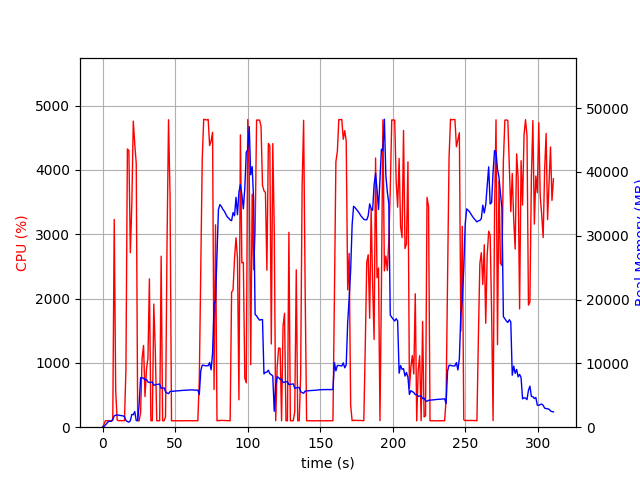

The table this chart was drawn from, first rows:
elapsed_time, nproc, cpu, mem_real, mem_virtual
4.029273986816406e-05, 1, 0.0, 9.93, 3186
1.006, 1, 47.7, 95.83, 775
2.013, 1, 100.3, 361.8, 1895
3.02, 1, 100.3, 617.8, 3181
4.028, 1, 99.2, 895.8, 3181
5.035, 1, 100.3, 924.7, 2669
6.042, 1, 100.3, 924.7, 2669
7.049, 1, 103.3, 1235, 6703
8.056, 1, 3229, 1781, 7380
9.065, 1, 563.2, 1880, 7494
10.07, 1, 112.2, 1903, 7598
11.08, 1, 100.3, 1903, 7598
12.09, 1, 103.3, 1844, 7598
13.09, 1, 100.3, 1812, 7598
14.1, 1, 102.3, 1774, 7598
15.11, 1, 101.3, 1666, 7598
16.12, 1, 895.9, 1055, 7670
17.13, 1, 4324, 885.3, 7670
18.15, 1, 4298, 783.6, 7670
19.16, 1, 2712, 1023, 8368
20.17, 1, 3462, 2003, 8368
21.18, 1, 4758, 1957, 8368
22.2, 1, 4401, 2460, 8368
23.22, 1, 4100, 1037, 9392
24.22, 1, 100.3, 1031, 9392
25.23, 1, 100.3, 3640, 21002
26.24, 1, 232.4, 7756, 21082
27.24, 1, 1066, 7722, 21082
28.25, 1, 1271, 7688, 21082
29.26, 1, 476.2, 7413, 21082
30.28, 1, 898.3, 7475, 21082
31.29, 1, 1076, 7086, 21082
32.29, 1, 2306, 6997, 21082
33.3, 1, 100.3, 7034, 21082
34.31, 1, 100.4, 7073, 21082
35.31, 1, 1914, 6570, 21082
36.36, 1, 1197, 6650, 21082
37.36, 1, 99.3, 6694, 21082
38.37, 1, 101.3, 6734, 21082
39.38, 1, 100.3, 6767, 21082
40.39, 1, 2658, 6085, 21082
41.39, 1, 100.3, 6128, 21082
42.4, 1, 99.3, 6168, 21082
43.41, 1, 162.7, 5562, 21082
44.43, 1, 2828, 5346, 21082
45.47, 1, 4779, 5255, 21082
46.52, 1, 3597, 5593, 21113
47.53, 1, 99.3, 5617, 21113
48.53, 1, 100.3, 5639, 21113
49.54, 1, 100.5, 5657, 21113
50.55, 1, 100.2, 5675, 21113
51.55, 1, 99.3, 5691, 21113
52.56, 1, 100.3, 5715, 21113
53.57, 1, 100.3, 5735, 21113
54.57, 1, 99.3, 5752, 21113
55.58, 1, 101.3, 5778, 21113
56.59, 1, 100.3, 5778, 21113
57.59, 1, 100.3, 5790, 21113
58.6, 1, 100.2, 5814, 21113
59.61, 1, 99.2, 5827, 21113
... 248 more rows
